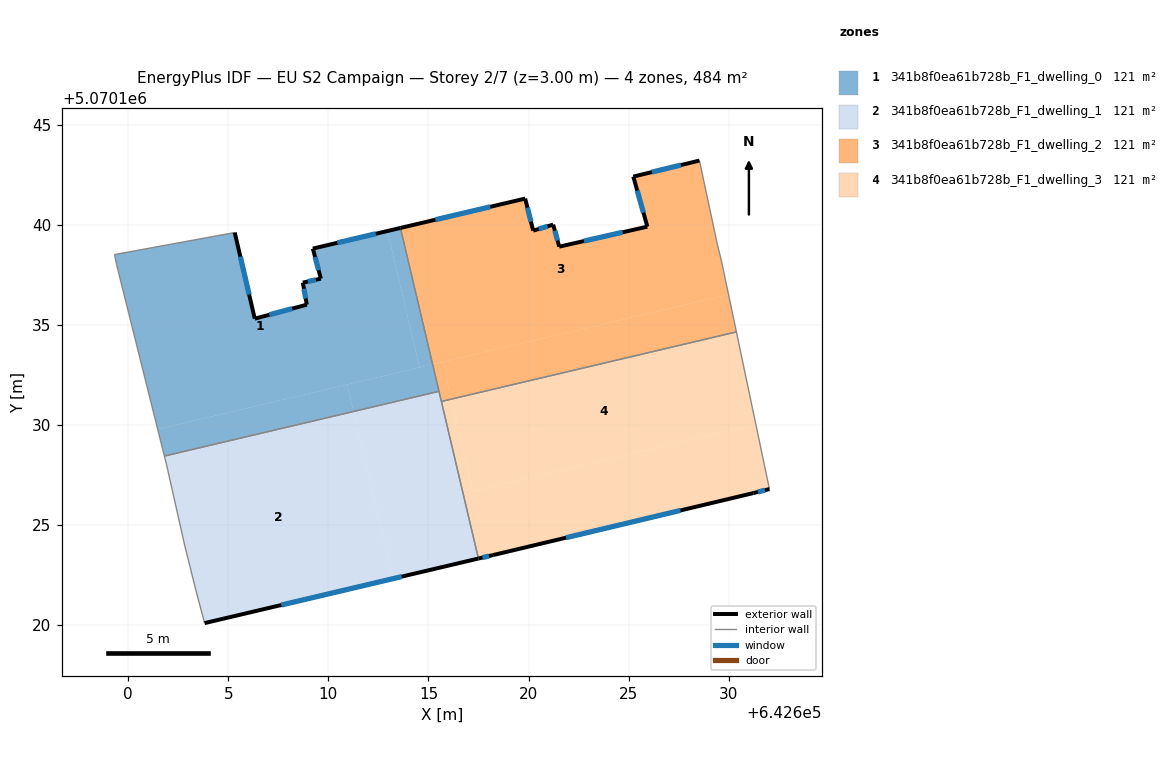
=== STOREY PLAN SPEC (per zone: floor XY polygon, exterior-wall plan segments, windows/doors) ===
zone 1: 341b8f0ea61b728b_F1_dwelling_0  (121.1 m²)
  floor: (642612.95, 5070139.69) (642614.55, 5070132.87) (642601.47, 5070129.79) (642599.42, 5070138.01) (642599.32, 5070138.51) (642605.32, 5070139.61) (642606.32, 5070135.31) (642608.92, 5070136.01) (642608.72, 5070137.11) (642609.62, 5070137.31) (642609.22, 5070138.81)
  floor: (642613.60, 5070139.84) (642615.21, 5070133.02) (642614.55, 5070132.87) (642612.95, 5070139.69)
  floor: (642610.94, 5070132.02) (642611.25, 5070130.67) (642601.81, 5070128.44) (642601.47, 5070129.79)
  floor: (642615.21, 5070133.02) (642615.52, 5070131.68) (642611.25, 5070130.67) (642610.94, 5070132.02)
  exterior wall: (642613.60, 5070139.84) – (642609.22, 5070138.81)  [4.5 m]
    window: (642612.37, 5070139.55) – (642610.45, 5070139.10)  [2.6 m²]
  exterior wall: (642606.32, 5070135.31) – (642605.32, 5070139.61)  [4.4 m]
    window: (642606.04, 5070136.51) – (642605.60, 5070138.41)  [2.6 m²]
  exterior wall: (642608.92, 5070136.01) – (642606.32, 5070135.31)  [2.7 m]
    window: (642608.19, 5070135.81) – (642607.05, 5070135.50)  [1.6 m²]
  exterior wall: (642608.72, 5070137.11) – (642608.92, 5070136.01)  [1.1 m]
    window: (642608.78, 5070136.80) – (642608.87, 5070136.31)  [0.6 m²]
  exterior wall: (642609.62, 5070137.31) – (642608.72, 5070137.11)  [0.9 m]
    window: (642609.37, 5070137.25) – (642608.97, 5070137.16)  [0.5 m²]
  exterior wall: (642609.22, 5070138.81) – (642609.62, 5070137.31)  [1.6 m]
    window: (642609.34, 5070138.39) – (642609.51, 5070137.73)  [0.9 m²]
  interior walls: 5
zone 2: 341b8f0ea61b728b_F1_dwelling_1  (121.1 m²)
  floor: (642611.25, 5070130.67) (642613.22, 5070122.32) (642603.81, 5070120.10) (642603.41, 5070121.60) (642602.81, 5070124.00) (642601.92, 5070128.00) (642601.81, 5070128.44)
  floor: (642615.53, 5070131.68) (642617.49, 5070123.32) (642613.22, 5070122.32) (642611.25, 5070130.67)
  exterior wall: (642603.81, 5070120.10) – (642617.49, 5070123.32)  [14.1 m]
    window: (642607.65, 5070121.00) – (642613.66, 5070122.42)  [8.2 m²]
  interior walls: 7
zone 3: 341b8f0ea61b728b_F1_dwelling_2  (121.1 m²)
  floor: (642628.54, 5070143.21) (642629.44, 5070139.00) (642629.64, 5070138.20) (642629.99, 5070136.51) (642615.21, 5070133.02) (642613.60, 5070139.84) (642619.83, 5070141.31) (642620.23, 5070139.71) (642621.23, 5070140.01) (642621.53, 5070138.91) (642625.94, 5070139.91) (642625.23, 5070142.41)
  floor: (642629.99, 5070136.51) (642630.38, 5070134.65) (642616.13, 5070131.28) (642615.69, 5070133.14)
  floor: (642615.69, 5070133.14) (642616.13, 5070131.28) (642615.64, 5070131.17) (642615.21, 5070133.02)
  exterior wall: (642625.94, 5070139.91) – (642621.53, 5070138.91)  [4.5 m]
    window: (642624.70, 5070139.62) – (642622.77, 5070139.19)  [2.6 m²]
  exterior wall: (642625.23, 5070142.41) – (642625.94, 5070139.91)  [2.6 m]
    window: (642625.43, 5070141.71) – (642625.74, 5070140.61)  [1.5 m²]
  exterior wall: (642628.54, 5070143.21) – (642625.23, 5070142.41)  [3.4 m]
    window: (642627.61, 5070142.98) – (642626.16, 5070142.63)  [2.0 m²]
  exterior wall: (642619.83, 5070141.31) – (642613.60, 5070139.84)  [6.4 m]
    window: (642618.08, 5070140.90) – (642615.35, 5070140.25)  [3.7 m²]
  exterior wall: (642620.23, 5070139.71) – (642619.83, 5070141.31)  [1.7 m]
    window: (642620.12, 5070140.15) – (642619.94, 5070140.86)  [1.0 m²]
  exterior wall: (642621.23, 5070140.01) – (642620.23, 5070139.71)  [1.0 m]
    window: (642620.95, 5070139.92) – (642620.51, 5070139.79)  [0.6 m²]
  exterior wall: (642621.53, 5070138.91) – (642621.23, 5070140.01)  [1.1 m]
    window: (642621.45, 5070139.21) – (642621.32, 5070139.70)  [0.7 m²]
  interior walls: 6
zone 4: 341b8f0ea61b728b_F1_dwelling_3  (121.1 m²)
  floor: (642631.36, 5070130.02) (642632.04, 5070126.79) (642631.23, 5070126.59) (642618.22, 5070123.50) (642617.49, 5070123.32) (642615.64, 5070131.17) (642616.13, 5070131.28) (642617.21, 5070126.69)
  floor: (642630.38, 5070134.65) (642631.36, 5070130.02) (642617.21, 5070126.69) (642616.13, 5070131.28)
  exterior wall: (642617.49, 5070123.32) – (642618.22, 5070123.50)  [0.7 m]
    window: (642617.70, 5070123.37) – (642618.02, 5070123.45)  [0.4 m²]
  exterior wall: (642631.23, 5070126.59) – (642632.04, 5070126.79)  [0.8 m]
    window: (642631.46, 5070126.65) – (642631.81, 5070126.74)  [0.5 m²]
  exterior wall: (642618.22, 5070123.50) – (642631.23, 5070126.59)  [13.4 m]
    window: (642621.87, 5070124.36) – (642627.59, 5070125.73)  [7.8 m²]
  interior walls: 3

=== DERIVED (storey summary) ===
Building: EU S2 Campaign
Storey: 2 of 7  (floor level z = 3.00 m)
Storey gross floor area: 484.3 m²
Zones on this storey: 4
  - 341b8f0ea61b728b_F1_dwelling_0: floor 121.1 m²; exterior wall 15.2 m (45.6 m²); 6 window(s) 8.8 m²; WWR 19.3%
  - 341b8f0ea61b728b_F1_dwelling_1: floor 121.1 m²; exterior wall 14.1 m (42.2 m²); 1 window(s) 8.2 m²; WWR 19.3%
  - 341b8f0ea61b728b_F1_dwelling_2: floor 121.1 m²; exterior wall 20.7 m (62.2 m²); 7 window(s) 12.0 m²; WWR 19.3%
  - 341b8f0ea61b728b_F1_dwelling_3: floor 121.1 m²; exterior wall 14.9 m (44.8 m²); 3 window(s) 8.7 m²; WWR 19.3%
Zone adjacency (shared interzone walls):
  - 341b8f0ea61b728b_F1_dwelling_0 ↔ 341b8f0ea61b728b_F1_dwelling_1
  - 341b8f0ea61b728b_F1_dwelling_0 ↔ 341b8f0ea61b728b_F1_dwelling_2
  - 341b8f0ea61b728b_F1_dwelling_1 ↔ 341b8f0ea61b728b_F1_dwelling_2
  - 341b8f0ea61b728b_F1_dwelling_1 ↔ 341b8f0ea61b728b_F1_dwelling_3
  - 341b8f0ea61b728b_F1_dwelling_2 ↔ 341b8f0ea61b728b_F1_dwelling_3